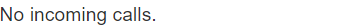
Task: Background Processes and Triggers 
Workflow: Main

Step 1: Attribute Change Trigger - Incominv Call on the element in window 'ACME System 1 - Add Account' (chrome.exe)
